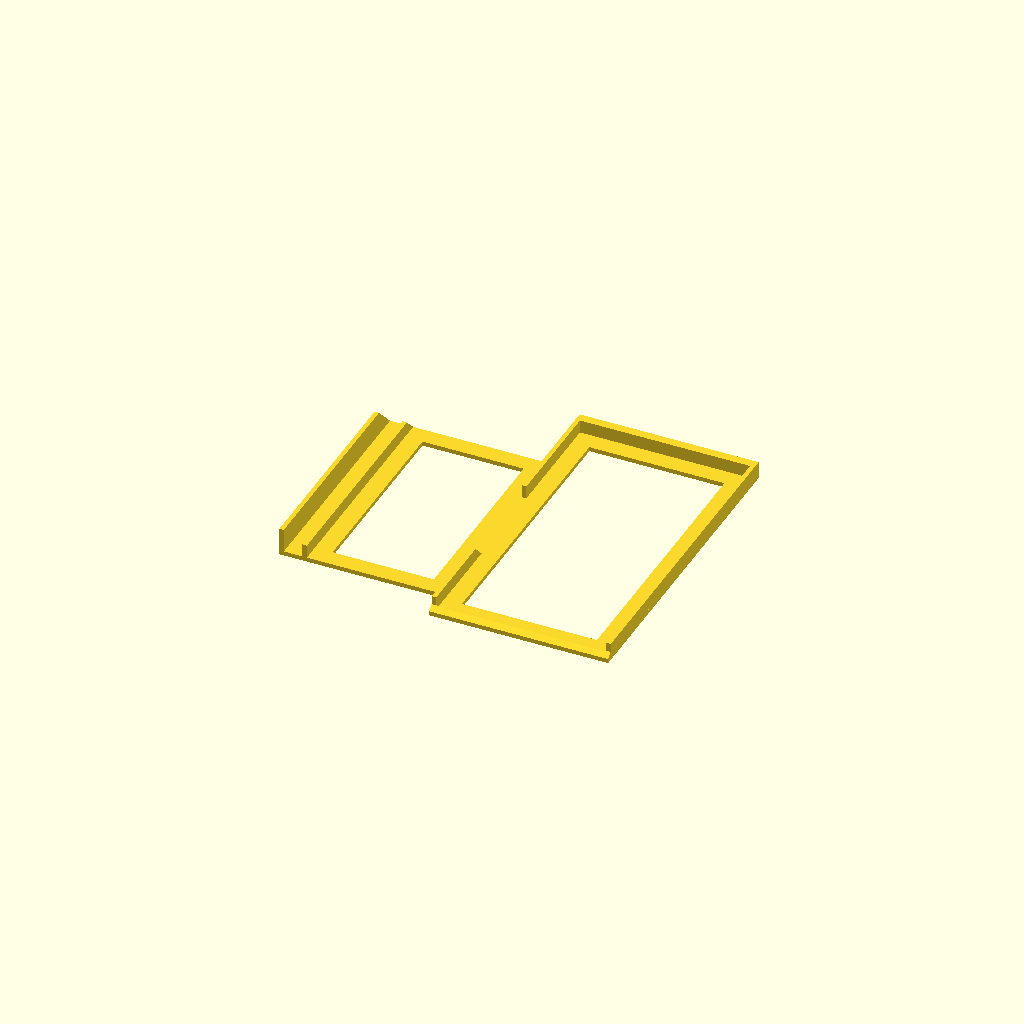
Cell 1: the model at its default parameters.
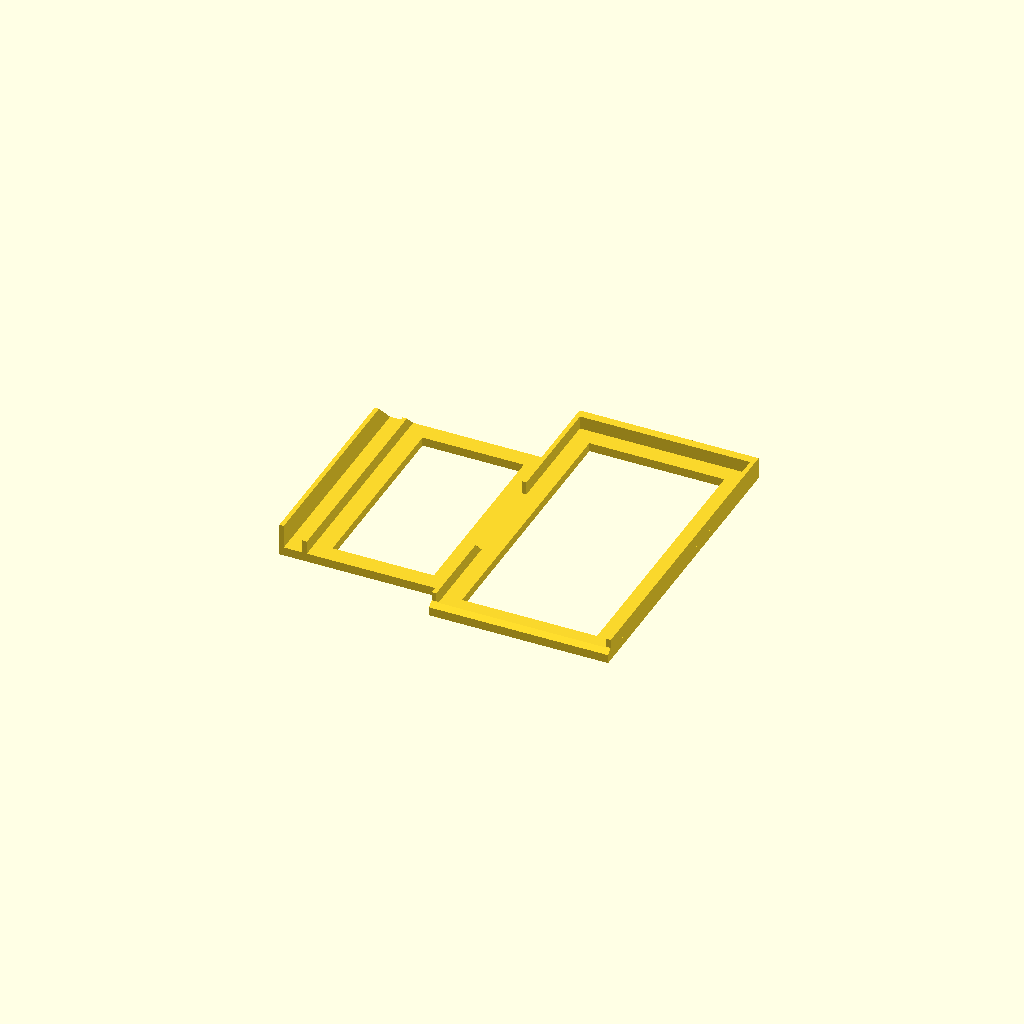
Cell 2: the same model with floor_thickness = 4.
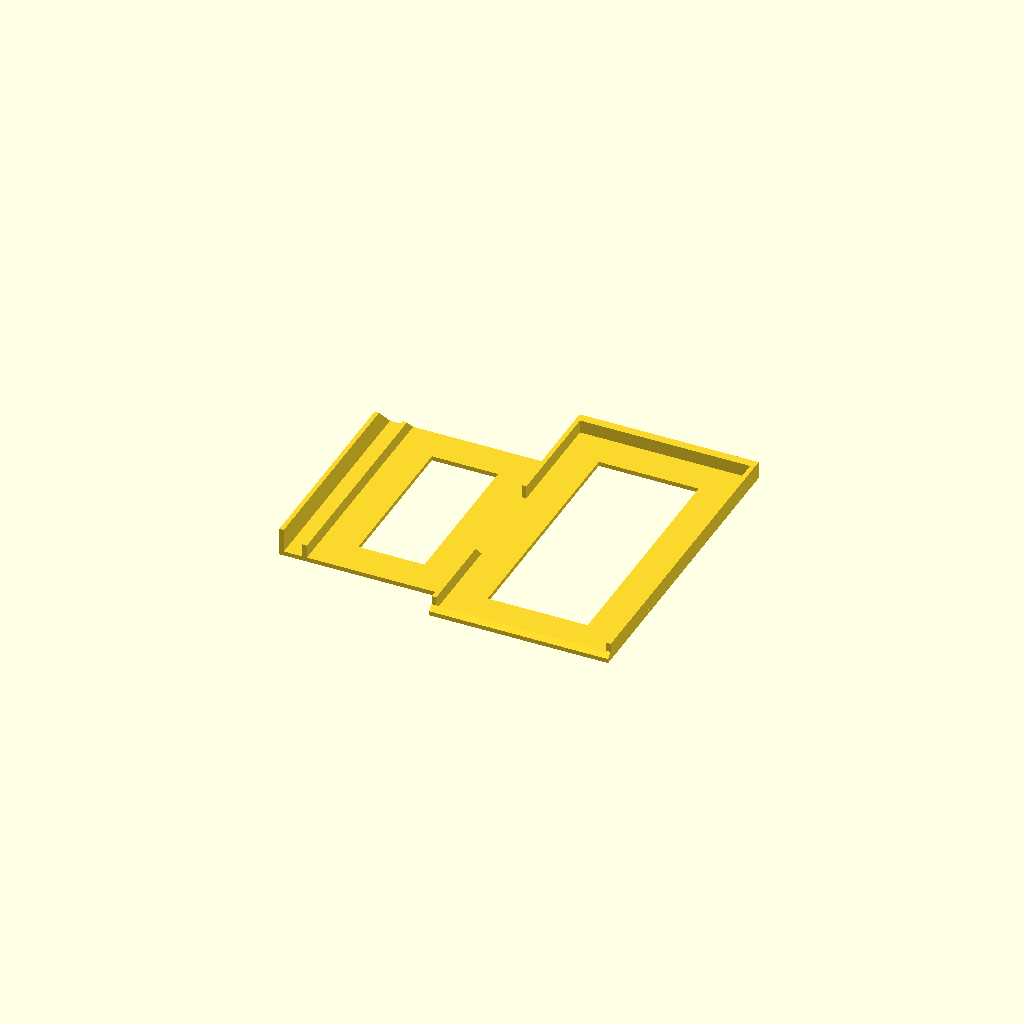
Cell 3 — frame set to 16, the other parameters unchanged.
All cells are drawn from one camera (rotation 55°, 0°, 25°, orthographic, colour scheme Cornfield), so only the parameter changes between them.
Source of the model, hardware/rack-10in/shelf-zimaboard-2-mockup.scad:
// Quick fit-test mock-up of the ZimaBoard 2 shelf (shelf-zimaboard-2.scad):
// the same board and card retention, from lib/zimaboard2.scad, on a thin open
// floor with no faceplate.
//
// Print: floor down, no supports.
// Material: PLA is fine; it's a test print.

floor_thickness = 2;                 // set before the include, which uses it
include <zimaboard2.scad>

frame = 8;                           // floor strip width around each opening

// Floor outline, seen from the front, in X/Z: open frames under the board and
// the card
module floor_outline() {
  difference() {
    translate([pocket_x - rail_wall, PANEL_THICKNESS])
      square([pocket[0] + 2 * rail_wall, floor_end - PANEL_THICKNESS]);
    translate([pocket_x + frame, pocket_z + frame])
      square([pocket[0] - 2 * frame, pocket[1] - 2 * frame]);
  }
  difference() {
    translate([pocket_right, card_z0]) square([fence_x + rail_wall - pocket_right, card_z1 - card_z0]);
    translate([pocket_right + rail_wall + frame, card_z0 + frame])
      square([support_x - frame - pocket_right - rail_wall - frame, card_z1 - card_z0 - 2 * frame]);
  }
}

// Modeled in panel space, then laid on its floor
rotate([90, 0, 0])
  rack_front() {
    // Floor: the outline, drawn in X/Z, extruded up from Y=0
    translate([0, floor_thickness, 0]) rotate([90, 0, 0]) linear_extrude(floor_thickness) floor_outline();
    board_retention();
    card_retention();
  }
Parameter table extracted from the source (name, type, default, range or options):
floor_thickness: number, default 2
frame: number, default 8
